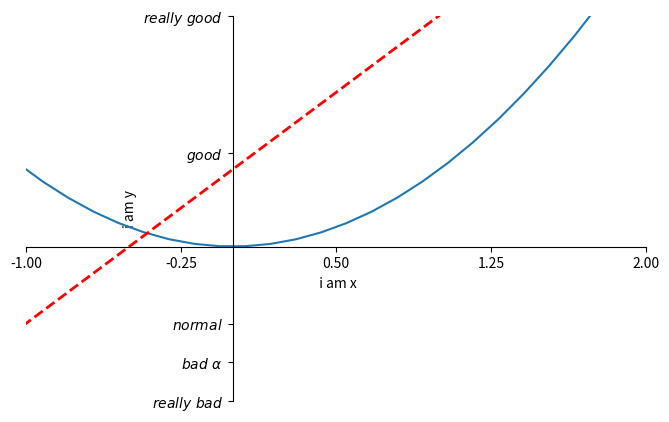

The matplotlib source for this figure:
import numpy as np
import matplotlib.pyplot as plt

x =np.linspace(-3,3,50) # 50 points from -1 to 1
y1 = 2 * x + 1
y2 = x ** 2

plt.figure(num = 2, figsize = (8,5))  # setting figure = 3
plt.plot(x, y2)  #figure 3
plt.plot(x, y1, color = "red", linewidth = 2.0, linestyle = "--")  # draw second line in the same figure

plt.xlim((-1, 2))  
plt.ylim((-2, 3))
plt.xlabel(' i am x') 
plt.ylabel('i am y')

new_ticks = np.linspace(-1, 2,5)  # change tick in x / y axis
print (new_ticks)
plt.xticks(new_ticks)
plt.yticks([-2,-1.5, -1,  1.22,  3],
        ['$really\ bad$', r'$bad\ \alpha$' ,r'$normal$',r'$good$' ,'$really\ good$']) 
       
# gca : 'getcurrent axis '
ax = plt.gca()  # ax represent the graph (line 4 - line 23)
ax.spines['right'].set_color('none')  # make the right spine line disappear
ax.spines['top'].set_color('none')

ax.xaxis.set_ticks_position('bottom') # setting defalut x axis
ax.yaxis.set_ticks_position('left')
ax.spines['bottom'].set_position(('data', 0)) # x zhou bang ding zai y zhou 0 de weizhi
                                            # x axis stay at the position where y = 0
ax.spines['left'].set_position(('data', 0))



plt.show()

